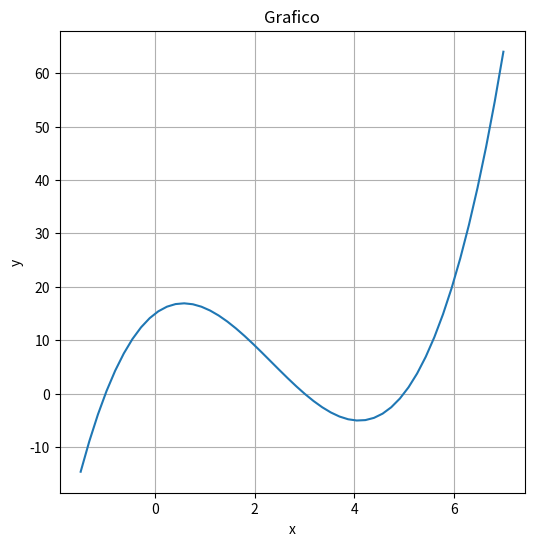
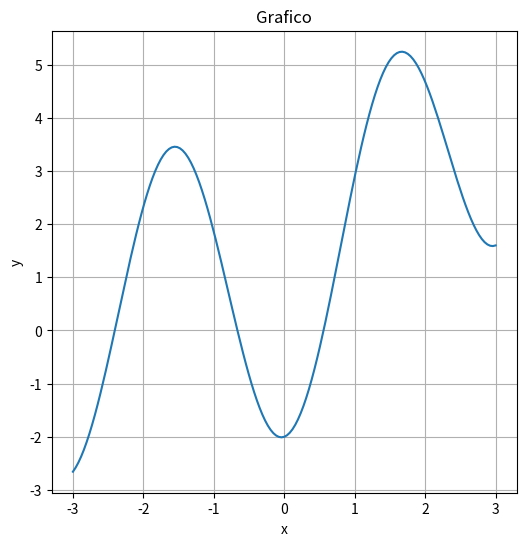
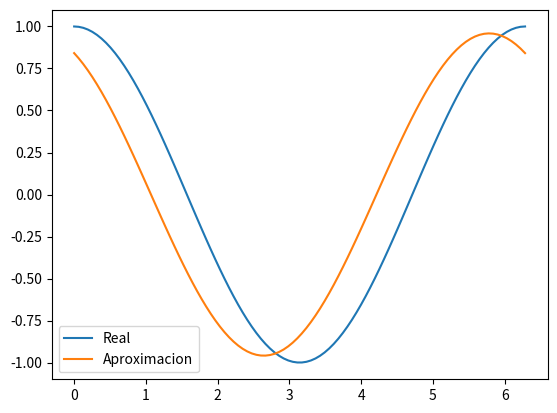

Here is the Python script that generated these plots, in order:
#Funcion de Newton Raphson
#Tendremos como parametros la funcion, su derivada, la semilla y su tolerancia
def NR(f, df, xin = 0, tol = 0.000001, impr = True):
    print("---- Método de Newton Raphson ----")

    err = 1
    it = 0
    while err > tol:
        xr = xin - f(xin)/df(xin)
        err = abs((xr-xin)/xr)
        xin = xr
        if impr:
            print(xr,err,it, sep="   ")
        it +=1
        if it > 100000:
            break
    print("La raíz es: ")
    print(xr, err, it, sep = "  ")

#Funcion del metodo de la secante modificado
#Tendremos como parametros la funcion, la semilla, el paso y su tolerancia
def SECm(f, xin = 0, h = 0.1, tol = 0.000001, impr = True):
    print("---- Método de la Secante modificada ----")
    err = 1
    it = 0
    while err > tol:
        xr = xin - (f(xin)*(h))/(f(xin+h)- f(xin))
        err = abs((xr-xin)/xr)
        xin = xr
        if impr:
            print(xr,err,it, sep="   ")
        it +=1
        if it > 100000:
            break
    print("La raíz es: ")
    print(xr,err,it, sep="   ")

#Función Graficadora
import numpy as np
import matplotlib.pyplot as plt
#Funcion a graficar
def g(x):
    xd = x**10 - 1
    return xd
#Funcion
def Graph(FUNCION,min, max, N=10, Titulo = "Grafico"):
    X = np.linspace(min,max,N)
    Y = FUNCION(X)
    plt.figure(figsize=(6,6))
    plt.plot(X,Y)
    plt.title(Titulo)
    plt.grid()
    plt.xlabel("x")
    plt.ylabel("y")
    plt.show()



#Método de Newton Raphson, utilizando la funcion NR

import numpy as np

#Definimos una función:
def Ge(x):
    return np.sin(np.sqrt(x)) -x

#Y su derivada
def d_Ge(x):
    return (np.cos(np.sqrt(x)))/(2*np.sqrt(x)) - 1

#Graficamos para encontrar la semilla
# Graph(Ge, 0, 1)
#Iteramos:
x_in = 0.203

NR(Ge, d_Ge, 0.4)
SECm(Ge, 0.4)




#Método de Newton Raphson

import numpy as np

# #Definimos una función:
# def Ge(x):
#     return x**(10) - 1 
# #Y su derivada
# def d_Ge(x):
#     return 9*x**9
def Ge(c):
    W = 10**6
    Q = 10**5
    k = 0.25
    V = 10**6
    return W- Q*c -k*V*np.sqrt(c)
def dGe(c):
    W = 10**6
    Q = 10**5
    k = 0.25
    V = 10**6
    return  Q -0.5*k*V*1/(np.sqrt(c))

# # Graph(Ge,0,10)
# NR(Ge, d_Ge, 3.5)
# SECm(Ge, 0.5)

def f1(x):
    return x**3-x-1
def df1(x):
    return 3*x**2-1

# Graph(f1,0, 2)
# NR(f1,df1, 1)
# SECm(f1, 1)


def F1(x):
    return x**3-7*x**2+7*x+15
def dF1(x):
    return 3*x**2 - 14*x + 7

Graph(F1,-1.5, 7, 50)
NR(F1,dF1, 4)
SECm(F1, -7)

# #Practica 

#Newton Raphson de segundo orden
#Funcion de Newton Raphson
#Tendremos como parametros la funcion, su derivada, su segunda derivada, la semilla y su tolerancia
def NR2O(f, df, ddf, xin = 0, tol = 0.000001, impr = True):
    print("---- Método de Newton Raphson de segundo orden ----")

    err = 1
    it = 0
    while err > tol:
        xr = xin - (2*f(xin)*df(xin))/(2*df(xin)**2 - f(xin)*ddf(xin))
        err = abs((xr-xin)/xr)
        xin = xr
        if impr:
            print(xr,err,it, sep="   ")
        it +=1
        if it > 100000:
            break
    print("La raíz es: ")
    print(xr, err, it, sep = "  ")

#Para la funcion
def f(x):
    return np.exp(0.5*x) - 3*np.cos(2*x)
def df(x):
    return 0.5*np.exp(0.5*x) + 6*np.sin(2*x)
def ddf(x):
    return 0.25*np.exp(0.5*x) + 12*np.cos(2*x)

Graph(f,-3,3,155)
NR2O(f,df,ddf,-3)
NR2O(f,df,ddf,-1)
NR2O(f,df,ddf,0)


##Derivadas:
#Definimos la función:
import numpy as np
import matplotlib.pyplot as plt
def f(x):
    return np.sin(x)
#Definimos su derivada
def dff(x):
    return np.cos(x)

def d_supf(f,x,h):
    return (f(x+h)-f(x))/(h)

x = np.linspace(0, 2*np.pi, 100)
h = 1

dffreal = dff(x)
supf = d_supf(f,x,h)

plt.plot(x, dffreal, label = "Real")
plt.plot(x, supf, label = "Aproximacion")
plt.legend()
plt.show()
